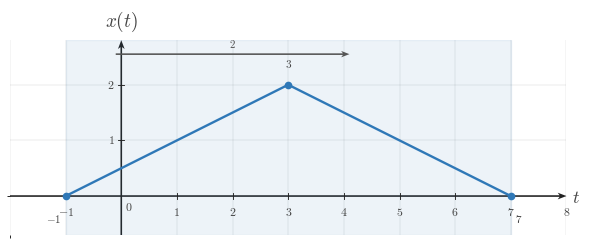

Python code for this plot: (Note: this script raises an exception after producing the figure.)
"""Shared matplotlib boilerplate for CTS continuous-time signal figures.

This reference file centralizes the visual defaults and reusable helpers for
EE01-M03-01, Time Shifting. Later topic workers can copy or adapt these
helpers without re-reading the full style guide.

The module does not render any image on import. It uses matplotlib, NumPy, and
pathlib only.
"""

from __future__ import annotations

from pathlib import Path

import matplotlib as mpl
import matplotlib.pyplot as plt
import numpy as np
from matplotlib.ticker import MultipleLocator


# ---------------------------------------------------------------------------
# Module identity
# ---------------------------------------------------------------------------

COURSE_NAME = "Continuous Time Signal Processing"
COURSE_CODE = "CTS"
COURSE_ID = "EE01"
UNIT_NUMBER = 3
UNIT_NAME = "Unit 3"
MODULE_ID = "EE01-M03-01"
MODULE_NUMBER = "3.1"
MODULE_NAME = "Time Shifting"


# ---------------------------------------------------------------------------
# Canonical geometry and styling
# ---------------------------------------------------------------------------

BACKGROUND_COLOR = "white"
CANONICAL_DPI = 300
PX_PER_DATA_UNIT = 150
INCHES_PER_DATA_UNIT = PX_PER_DATA_UNIT / CANONICAL_DPI

MARGIN_LEFT_PX = 115
MARGIN_RIGHT_PX = 120
MARGIN_BOTTOM_PX = 95
MARGIN_TOP_PX = 110


def configure_matplotlib():
    """Apply the shared serif and white-background defaults."""

    mpl.rcParams.update(
        {
            "mathtext.fontset": "cm",
            "font.family": "serif",
            "figure.facecolor": BACKGROUND_COLOR,
            "axes.facecolor": BACKGROUND_COLOR,
            "savefig.facecolor": BACKGROUND_COLOR,
            "axes.grid": False,
        }
    )


configure_matplotlib()


def px_to_pt(px):
    """Convert pixels to points at the canonical render scale."""

    return px * 72 / CANONICAL_DPI


def px_to_data(px):
    """Convert pixels to data units at the canonical render scale."""

    return px / PX_PER_DATA_UNIT


# ---------------------------------------------------------------------------
# Palette
# ---------------------------------------------------------------------------

SIGNAL_COLOR = "#2f78b7"
AXIS_COLOR = "#222222"
LABEL_COLOR = "#444444"
TICK_LABEL_COLOR = "#444444"
GRID_COLOR = "#000000"
GUIDE_COLOR = "#777777"
ANNOTATION_COLOR = "#555555"


# ---------------------------------------------------------------------------
# Typography and stroke widths
# ---------------------------------------------------------------------------

SIGNAL_LW = px_to_pt(7.1)
SMOOTH_SIGNAL_LW = px_to_pt(5.2)
AXIS_LW = px_to_pt(4.3)
TICK_LW = px_to_pt(2.7)
GRID_LW = px_to_pt(1.3)
GUIDE_LW = px_to_pt(3.3)
ANNOTATION_LW = px_to_pt(2.9)

TICK_LABEL_SIZE = px_to_pt(35.6)
AXIS_LABEL_SIZE = px_to_pt(53.3)
TOP_LABEL_SIZE = px_to_pt(57.8)
ANNOTATION_SIZE = px_to_pt(33.3)

TICK_HALF_LEN = px_to_data(8.25)
OPEN_MARKER_SIZE = px_to_pt(20.0)
CLOSED_MARKER_SIZE = px_to_pt(17.8)
ENDPOINT_EDGEWIDTH = px_to_pt(5.1)

X_TICK_LABEL_Y = -px_to_data(24)
Y_TICK_LABEL_X = px_to_data(18)
ORIGIN_LABEL_X = px_to_data(9)
ORIGIN_LABEL_Y = -px_to_data(12)
X_AXIS_LABEL_X_PAD = px_to_data(15)
X_AXIS_LABEL_Y = -px_to_data(4.5)
Y_AXIS_LABEL_Y_PAD = px_to_data(18)

BRACKET_CAP_HALF_LEN = px_to_data(9)
BRACKET_LABEL_GAP = px_to_data(18)
AMPLITUDE_CAP_HALF_LEN = px_to_data(10.5)

AXIS_ARROW_SHAFT_WIDTH_DATA = px_to_data(4.3)

AXIS_ARROW_KW = dict(
    angles="xy",
    scale_units="xy",
    scale=1,
    units="xy",
    width=AXIS_ARROW_SHAFT_WIDTH_DATA,
    headwidth=4.2,
    headlength=5.5,
    headaxislength=4.3,
    color=AXIS_COLOR,
    pivot="tail",
    clip_on=False,
)

SHIFT_ARROW_KW = dict(
    angles="xy",
    scale_units="xy",
    scale=1,
    units="xy",
    width=AXIS_ARROW_SHAFT_WIDTH_DATA,
    headwidth=4.0,
    headlength=5.2,
    headaxislength=4.1,
    color=ANNOTATION_COLOR,
    pivot="tail",
    clip_on=False,
)

GUIDE_LINESTYLE = (0, (1.1, 2.4))


# ---------------------------------------------------------------------------
# Figure helpers
# ---------------------------------------------------------------------------

def make_ct_signal_figure(xlim, ylim, *, dpi=CANONICAL_DPI):
    """Create a standard CTS figure sized from explicit data limits."""

    x_range = xlim[1] - xlim[0]
    y_range = ylim[1] - ylim[0]

    axes_w_px = x_range * PX_PER_DATA_UNIT
    axes_h_px = y_range * PX_PER_DATA_UNIT
    fig_w_px = MARGIN_LEFT_PX + axes_w_px + MARGIN_RIGHT_PX
    fig_h_px = MARGIN_BOTTOM_PX + axes_h_px + MARGIN_TOP_PX

    fig, ax = plt.subplots(
        figsize=(fig_w_px / dpi, fig_h_px / dpi),
        dpi=dpi,
        facecolor=BACKGROUND_COLOR,
        constrained_layout=True,
    )
    return fig, ax


def make_stacked_ct_signal_figure(xlim, panel_ylims, *, gap_px=38, dpi=CANONICAL_DPI):
    """Create a stacked CTS figure with one aligned x-axis across panels."""

    x_range = xlim[1] - xlim[0]
    axes_w_px = x_range * PX_PER_DATA_UNIT
    axes_h_px = sum((ylim[1] - ylim[0]) * PX_PER_DATA_UNIT for ylim in panel_ylims)
    fig_w_px = MARGIN_LEFT_PX + axes_w_px + MARGIN_RIGHT_PX
    fig_h_px = MARGIN_TOP_PX + axes_h_px + MARGIN_BOTTOM_PX + gap_px * (len(panel_ylims) - 1)

    fig = plt.figure(
        figsize=(fig_w_px / dpi, fig_h_px / dpi),
        dpi=dpi,
        facecolor=BACKGROUND_COLOR,
        constrained_layout=True,
    )
    gridspec = fig.add_gridspec(
        len(panel_ylims),
        1,
        height_ratios=[ylim[1] - ylim[0] for ylim in panel_ylims],
    )
    axes = [fig.add_subplot(gridspec[i, 0]) for i in range(len(panel_ylims))]
    return fig, axes


def new_ct_figure(*, figsize=None, dpi=CANONICAL_DPI):
    """Create a generic white-background figure with constrained layout."""

    return plt.subplots(
        figsize=figsize,
        dpi=dpi,
        facecolor=BACKGROUND_COLOR,
        constrained_layout=True,
    )


def save_figure(fig, output_path, *, dpi=CANONICAL_DPI):
    """Save a figure using the shared export settings."""

    output_path = Path(output_path)
    output_path.parent.mkdir(parents=True, exist_ok=True)
    fig.savefig(
        output_path,
        dpi=dpi,
        facecolor=BACKGROUND_COLOR,
        bbox_inches="tight",
    )
    plt.close(fig)


def make_output_path(filename, *, image_dir="images"):
    """Return a path in the lesson image folder for a rendered asset."""

    return Path(__file__).resolve().parent / image_dir / filename


# ---------------------------------------------------------------------------
# Label helpers
# ---------------------------------------------------------------------------

def math_label(value):
    """Return a mathtext label for a numeric tick or pass through a string."""

    if isinstance(value, str):
        return value

    numeric = float(value)
    rounded = round(numeric)
    if np.isclose(numeric, rounded):
        return rf"${int(rounded)}$"
    return rf"${numeric:g}$"


# ---------------------------------------------------------------------------
# Axis helpers
# ---------------------------------------------------------------------------

def setup_ct_signal_axes(
    ax,
    *,
    xlim,
    ylim,
    xticks,
    yticks,
    x_tick_labels=None,
    y_tick_labels=None,
    x_axis_label=r"$t$",
    y_axis_label=r"$x(t)$",
    show_grid=True,
    show_origin=True,
    y_tick_label_side="left",
    show_x_tick_labels=True,
    show_y_tick_labels=True,
    x_minor_grid_step=1,
    y_minor_grid_step=1,
    equal_aspect=True,
):
    """Configure a clean continuous-time signal axis layout."""

    ax.set_xlim(*xlim)
    ax.set_ylim(*ylim)

    if equal_aspect:
        ax.set_aspect("equal", adjustable="box")

    ax.set_xticks(xticks)
    ax.set_yticks(yticks)
    ax.xaxis.set_minor_locator(MultipleLocator(x_minor_grid_step))
    ax.yaxis.set_minor_locator(MultipleLocator(y_minor_grid_step))

    if show_grid:
        ax.grid(True, which="both", linewidth=GRID_LW, alpha=0.18, color=GRID_COLOR)
        ax.set_axisbelow(True)

    for spine in ax.spines.values():
        spine.set_visible(False)

    ax.tick_params(left=False, bottom=False, labelleft=False, labelbottom=False)

    x_axis_start, x_axis_end = xlim
    y_axis_start, y_axis_end = ylim

    ax.quiver(x_axis_start, 0, x_axis_end - x_axis_start, 0, **AXIS_ARROW_KW)
    ax.quiver(0, y_axis_start, 0, y_axis_end - y_axis_start, **AXIS_ARROW_KW)

    for index, t in enumerate(xticks):
        if abs(t) < 1e-12:
            continue

        ax.plot(
            [t, t],
            [-TICK_HALF_LEN, TICK_HALF_LEN],
            color=AXIS_COLOR,
            lw=TICK_LW,
            zorder=5,
        )

        if show_x_tick_labels:
            label = math_label(t) if x_tick_labels is None else x_tick_labels[index]
            ax.text(
                t,
                X_TICK_LABEL_Y,
                label,
                fontsize=TICK_LABEL_SIZE,
                ha="center",
                va="top",
                color=TICK_LABEL_COLOR,
                zorder=6,
            )

    for index, y in enumerate(yticks):
        if abs(y) < 1e-12:
            continue

        ax.plot(
            [-TICK_HALF_LEN, TICK_HALF_LEN],
            [y, y],
            color=AXIS_COLOR,
            lw=TICK_LW,
            zorder=5,
        )

        if show_y_tick_labels:
            label = math_label(y) if y_tick_labels is None else y_tick_labels[index]
            if y_tick_label_side == "right":
                ax.text(
                    Y_TICK_LABEL_X,
                    y,
                    label,
                    fontsize=TICK_LABEL_SIZE,
                    ha="left",
                    va="center",
                    color=TICK_LABEL_COLOR,
                    zorder=6,
                )
            else:
                ax.text(
                    -Y_TICK_LABEL_X,
                    y,
                    label,
                    fontsize=TICK_LABEL_SIZE,
                    ha="right",
                    va="center",
                    color=TICK_LABEL_COLOR,
                    zorder=6,
                )

    if show_origin:
        ax.text(
            ORIGIN_LABEL_X,
            ORIGIN_LABEL_Y,
            r"$0$",
            fontsize=TICK_LABEL_SIZE,
            ha="left",
            va="top",
            color=TICK_LABEL_COLOR,
            zorder=6,
        )

    if x_axis_label is not None:
        ax.text(
            x_axis_end + X_AXIS_LABEL_X_PAD,
            X_AXIS_LABEL_Y,
            x_axis_label,
            fontsize=AXIS_LABEL_SIZE,
            ha="left",
            va="center",
            color=LABEL_COLOR,
            clip_on=False,
        )

    if y_axis_label is not None:
        ax.text(
            0,
            y_axis_end + Y_AXIS_LABEL_Y_PAD,
            y_axis_label,
            fontsize=TOP_LABEL_SIZE,
            ha="center",
            va="bottom",
            color=LABEL_COLOR,
            clip_on=False,
        )


# ---------------------------------------------------------------------------
# Signal drawing helpers
# ---------------------------------------------------------------------------

def plot_signal(ax, t, x, *, lw=SIGNAL_LW, color=SIGNAL_COLOR, zorder=4):
    """Plot a connected piecewise continuous-time signal trace."""

    ax.plot(
        t,
        x,
        color=color,
        linewidth=lw,
        solid_capstyle="butt",
        solid_joinstyle="miter",
        zorder=zorder,
    )


def plot_smooth_signal(ax, t, x, *, lw=SMOOTH_SIGNAL_LW, color=SIGNAL_COLOR, zorder=4):
    """Plot a smooth continuous-time signal trace."""

    ax.plot(
        t,
        x,
        color=color,
        linewidth=lw,
        solid_capstyle="round",
        zorder=zorder,
    )


def draw_open_endpoint(ax, t0, x0):
    """Draw an open endpoint marker."""

    ax.plot(
        t0,
        x0,
        marker="o",
        markersize=OPEN_MARKER_SIZE,
        markerfacecolor="white",
        markeredgecolor=SIGNAL_COLOR,
        markeredgewidth=ENDPOINT_EDGEWIDTH,
        linestyle="None",
        zorder=6,
    )


def draw_closed_endpoint(ax, t0, x0):
    """Draw a closed endpoint marker."""

    ax.plot(
        t0,
        x0,
        marker="o",
        markersize=CLOSED_MARKER_SIZE,
        markerfacecolor=SIGNAL_COLOR,
        markeredgecolor=SIGNAL_COLOR,
        markeredgewidth=ENDPOINT_EDGEWIDTH,
        linestyle="None",
        zorder=6,
    )


def draw_dotted_guide(ax, x_values, y_values):
    """Draw a subtle dotted guide line."""

    ax.plot(
        x_values,
        y_values,
        color=GUIDE_COLOR,
        linewidth=GUIDE_LW,
        linestyle=GUIDE_LINESTYLE,
        zorder=3,
    )


def draw_vertical_guide(ax, x, y0, y1, *, color=GUIDE_COLOR, zorder=3):
    """Draw a vertical dotted guide line."""

    ax.plot([x, x], [y0, y1], color=color, linewidth=GUIDE_LW, linestyle=GUIDE_LINESTYLE, zorder=zorder)


def draw_horizontal_guide(ax, y, x0, x1, *, color=GUIDE_COLOR, zorder=3):
    """Draw a horizontal dotted guide line."""

    ax.plot([x0, x1], [y, y], color=color, linewidth=GUIDE_LW, linestyle=GUIDE_LINESTYLE, zorder=zorder)


def draw_support_bracket(ax, start, end, y=-0.38, *, label=None, color=ANNOTATION_COLOR):
    """Draw a bracket marking a support or duration interval."""

    ax.plot([start, end], [y, y], color=color, linewidth=ANNOTATION_LW, zorder=5)
    ax.plot(
        [start, start],
        [y - BRACKET_CAP_HALF_LEN, y + BRACKET_CAP_HALF_LEN],
        color=color,
        linewidth=ANNOTATION_LW,
        zorder=5,
    )
    ax.plot(
        [end, end],
        [y - BRACKET_CAP_HALF_LEN, y + BRACKET_CAP_HALF_LEN],
        color=color,
        linewidth=ANNOTATION_LW,
        zorder=5,
    )
    if label is not None:
        ax.text(
            (start + end) / 2,
            y - BRACKET_LABEL_GAP,
            label,
            fontsize=ANNOTATION_SIZE,
            ha="center",
            va="top",
            color=color,
        )


def draw_duration_bracket(ax, start, end, y=-0.38, *, label=None):
    """Convenience wrapper for a support-duration bracket."""

    draw_support_bracket(ax, start, end, y=y, label=label)


def draw_amplitude_bracket(ax, x_bracket, y0, y1, *, color=ANNOTATION_COLOR):
    """Draw a vertical amplitude bracket."""

    ax.plot([x_bracket, x_bracket], [y0, y1], color=color, linewidth=ANNOTATION_LW, zorder=5)
    ax.plot(
        [x_bracket - AMPLITUDE_CAP_HALF_LEN, x_bracket + AMPLITUDE_CAP_HALF_LEN],
        [y0, y0],
        color=color,
        linewidth=ANNOTATION_LW,
        zorder=5,
    )
    ax.plot(
        [x_bracket - AMPLITUDE_CAP_HALF_LEN, x_bracket + AMPLITUDE_CAP_HALF_LEN],
        [y1, y1],
        color=color,
        linewidth=ANNOTATION_LW,
        zorder=5,
    )


def draw_offset_guide(ax, x_start, x_end, offset):
    """Draw a baseline or offset reference line."""

    draw_horizontal_guide(ax, offset, x_start, x_end)


def draw_shift_arrow(
    ax,
    x_start,
    x_end,
    y,
    *,
    label=None,
    label_offset=px_to_data(14),
    color=ANNOTATION_COLOR,
    zorder=5,
):
    """Draw a horizontal translation arrow used in time-shift diagrams."""

    arrow_kw = dict(SHIFT_ARROW_KW)
    arrow_kw["color"] = color
    arrow_kw["zorder"] = zorder
    ax.quiver(x_start, y, x_end - x_start, 0, **arrow_kw)

    if label is not None:
        ax.text(
            (x_start + x_end) / 2,
            y + label_offset,
            label,
            fontsize=ANNOTATION_SIZE,
            ha="center",
            va="bottom",
            color=color,
            zorder=zorder + 1,
        )


def draw_piecewise_constant_signal(
    ax,
    segments,
    *,
    xlim,
    baseline=0.0,
    color=SIGNAL_COLOR,
    lw=SIGNAL_LW,
    zorder=4,
):
    """Draw a connected piecewise-constant signal with endpoint markers."""

    t = [xlim[0]]
    x = [baseline]
    current_x = xlim[0]
    current_y = baseline

    for idx, (start, end, level, left_closed, right_closed) in enumerate(segments):
        if start != current_x:
            t.append(start)
            x.append(current_y)

        t.append(start)
        x.append(level)
        t.append(end)
        x.append(level)

        next_start = segments[idx + 1][0] if idx + 1 < len(segments) else xlim[1]
        if next_start != end:
            if level != baseline:
                t.append(end)
                x.append(baseline)
            current_y = baseline
        else:
            current_y = level

        current_x = end

    if current_x < xlim[1]:
        t.append(xlim[1])
        x.append(baseline)

    plot_signal(ax, t, x, lw=lw, color=color, zorder=zorder)

    for start, end, level, left_closed, right_closed in segments:
        (draw_closed_endpoint if left_closed else draw_open_endpoint)(ax, start, level)
        (draw_closed_endpoint if right_closed else draw_open_endpoint)(ax, end, level)


# ---------------------------------------------------------------------------
# Signal-building helpers
# ---------------------------------------------------------------------------

def unit_step(t):
    """Return the unit step u(t)."""

    return np.where(np.asarray(t, dtype=float) >= 0, 1.0, 0.0)


def shifted_unit_step(t, shift=0.0):
    """Return the shifted unit step u(t - shift)."""

    return unit_step(np.asarray(t, dtype=float) - shift)


def step_difference(t, start, end, amplitude=1.0):
    """Return amplitude * (u(t - start) - u(t - end))."""

    t = np.asarray(t, dtype=float)
    return amplitude * (shifted_unit_step(t, start) - shifted_unit_step(t, end))


def rectangular_window(t, start, end, amplitude=1.0):
    """Return a rectangular window built from unit steps."""

    return step_difference(t, start, end, amplitude=amplitude)


def rect_pulse(t, width=1.0, amplitude=1.0, center=0.0):
    """Return a centered rectangular pulse."""

    t = np.asarray(t, dtype=float)
    half_width = width / 2.0
    return amplitude * np.where(np.abs(t - center) <= half_width, 1.0, 0.0)


def triangular_pulse(t, width=1.0, amplitude=1.0, center=0.0):
    """Return a centered triangular pulse."""

    t = np.asarray(t, dtype=float)
    half_width = width / 2.0
    slope = np.maximum(1.0 - np.abs(t - center) / half_width, 0.0)
    return amplitude * slope


def gaussian_pulse(t, sigma=1.0, amplitude=1.0, center=0.0):
    """Return a centered Gaussian pulse."""

    t = np.asarray(t, dtype=float)
    return amplitude * np.exp(-0.5 * ((t - center) / sigma) ** 2)


def causal_exponential(t, alpha=1.0, amplitude=1.0, t0=0.0):
    """Return amplitude * exp(-alpha * (t - t0)) * u(t - t0)."""

    tau = np.asarray(t, dtype=float) - t0
    return amplitude * np.exp(-alpha * tau) * unit_step(tau)


def shifted_causal_exponential(t, alpha=1.0, amplitude=1.0, shift=0.0):
    """Alias for a delayed causal exponential."""

    return causal_exponential(t, alpha=alpha, amplitude=amplitude, t0=shift)


def time_shift(t, shift):
    """Shift a time vector by a constant amount."""

    return np.asarray(t, dtype=float) + shift


def time_reverse(t):
    """Reverse a time vector about the origin."""

    return -np.asarray(t, dtype=float)


def shift_signal_samples(t, x, shift):
    """Shift a sampled signal horizontally by a constant amount."""

    t = np.asarray(t, dtype=float)
    x = np.asarray(x, dtype=float)
    return t + shift, x


def translate_signal_samples(t, x, shift):
    """Alias for shift_signal_samples."""

    return shift_signal_samples(t, x, shift)


def piecewise_linear(xs, ys):
    """Return NumPy arrays for a piecewise linear trace."""

    return np.asarray(xs, dtype=float), np.asarray(ys, dtype=float)



# ---------------------------------------------------------------------------
# Two-panel helpers
# ---------------------------------------------------------------------------

def make_two_panel_ct_signal_figure(xlim, ylim, *, gap_px=72, dpi=CANONICAL_DPI):
    """Create a paired CTS figure with aligned data scaling."""

    x_range = xlim[1] - xlim[0]
    y_range = ylim[1] - ylim[0]

    axes_w_px = x_range * PX_PER_DATA_UNIT
    axes_h_px = y_range * PX_PER_DATA_UNIT
    fig_w_px = MARGIN_LEFT_PX + (2 * axes_w_px) + gap_px + MARGIN_RIGHT_PX
    fig_h_px = MARGIN_BOTTOM_PX + axes_h_px + MARGIN_TOP_PX

    fig, axes = plt.subplots(
        1,
        2,
        figsize=(fig_w_px / dpi, fig_h_px / dpi),
        dpi=dpi,
        facecolor=BACKGROUND_COLOR,
        constrained_layout=True,
        sharex=True,
        sharey=True,
    )
    return fig, axes


def data_to_fig_coords(fig, ax, x, y):
    """Convert an axes data point to figure-fraction coordinates."""

    return fig.transFigure.inverted().transform(ax.transData.transform((x, y)))


def draw_cross_panel_arrow(
    fig,
    ax_from,
    ax_to,
    x_from,
    y,
    x_to,
    *,
    label=None,
    label_offset=(0.0, 0.014),
    color=ANNOTATION_COLOR,
    lw=ANNOTATION_LW,
    mutation_scale=13,
):
    """Draw a rightward arrow between corresponding points in two panels."""

    p0 = data_to_fig_coords(fig, ax_from, x_from, y)
    p1 = data_to_fig_coords(fig, ax_to, x_to, y)

    ax_from.annotate(
        "",
        xy=p1,
        xytext=p0,
        xycoords=fig.transFigure,
        textcoords=fig.transFigure,
        arrowprops=dict(
            arrowstyle="-|>",
            color=color,
            lw=lw,
            mutation_scale=mutation_scale,
            shrinkA=0,
            shrinkB=0,
        ),
    )

    if label is not None:
        fig.text(
            (p0[0] + p1[0]) / 2 + label_offset[0],
            max(p0[1], p1[1]) + label_offset[1],
            label,
            fontsize=ANNOTATION_SIZE,
            ha="center",
            va="bottom",
            color=color,
        )


def label_point(ax, x, y, text, *, dx=0.0, dy=0.0, ha="center", va="bottom", color=LABEL_COLOR):
    """Add a text label near a point."""

    ax.text(
        x + dx,
        y + dy,
        text,
        fontsize=ANNOTATION_SIZE,
        ha=ha,
        va=va,
        color=color,
        zorder=7,
    )


def draw_triangle_signal(
    ax,
    left,
    peak,
    right,
    height,
    *,
    shade=True,
    shade_alpha=0.085,
    color=SIGNAL_COLOR,
):
    """Draw a triangular, finite-support signal."""

    t = np.asarray([left, peak, right], dtype=float)
    x = np.asarray([0.0, height, 0.0], dtype=float)

    if shade:
        ax.axvspan(left, right, color=color, alpha=shade_alpha, zorder=1)

    plot_signal(ax, t, x, color=color, zorder=4)
    draw_closed_endpoint(ax, left, 0.0)
    draw_closed_endpoint(ax, peak, height)
    draw_closed_endpoint(ax, right, 0.0)

    return t, x


def draw_keypoint_polyline(ax, points, *, color=SIGNAL_COLOR):
    """Draw a connected polyline and mark each key point."""

    pts = np.asarray(points, dtype=float)
    plot_signal(ax, pts[:, 0], pts[:, 1], color=color, zorder=4)
    for x, y in pts:
        draw_closed_endpoint(ax, x, y)
    return pts

OUTPUT_PATH = Path(r"/home/jake/Developer/MA/PIPELINE/Electrical-and-Computer-Engineering/2-Build-Lessons/4-Image-Generation/1-Outputs/Continuous-Time-Signal-Processing/3.1--time-shifting-Images/images/l001-s005-qg-q002-q002.png")


def main():
    xlim = (-2.0, 8.0)
    ylim = (-0.7, 2.8)

    fig, ax = make_ct_signal_figure(xlim, ylim)
    setup_ct_signal_axes(
        ax,
        xlim=xlim,
        ylim=ylim,
        xticks=[-1, 0, 1, 2, 3, 4, 5, 6, 7, 8],
        yticks=[1, 2],
        x_axis_label=r"$t$",
        y_axis_label='$x(t)$',
    )

    draw_triangle_signal(ax, *(-1.0, 3.0, 7.0, 2.0))
    label_point(ax, -1.0, 0.0, '$-1$', dx=-0.08, dy=-0.3, ha='right', va='top')
    label_point(ax, 3.0, 2.0, '$3$', dx=0.0, dy=0.28, ha='center', va='bottom')
    label_point(ax, 7.0, 0.0, '$7$', dx=0.08, dy=-0.3, ha='left', va='top')
    draw_shift_arrow(ax, -0.1, 4.1, 2.55, label='$2$')
    save_figure(fig, OUTPUT_PATH)


if __name__ == "__main__":
    main()
